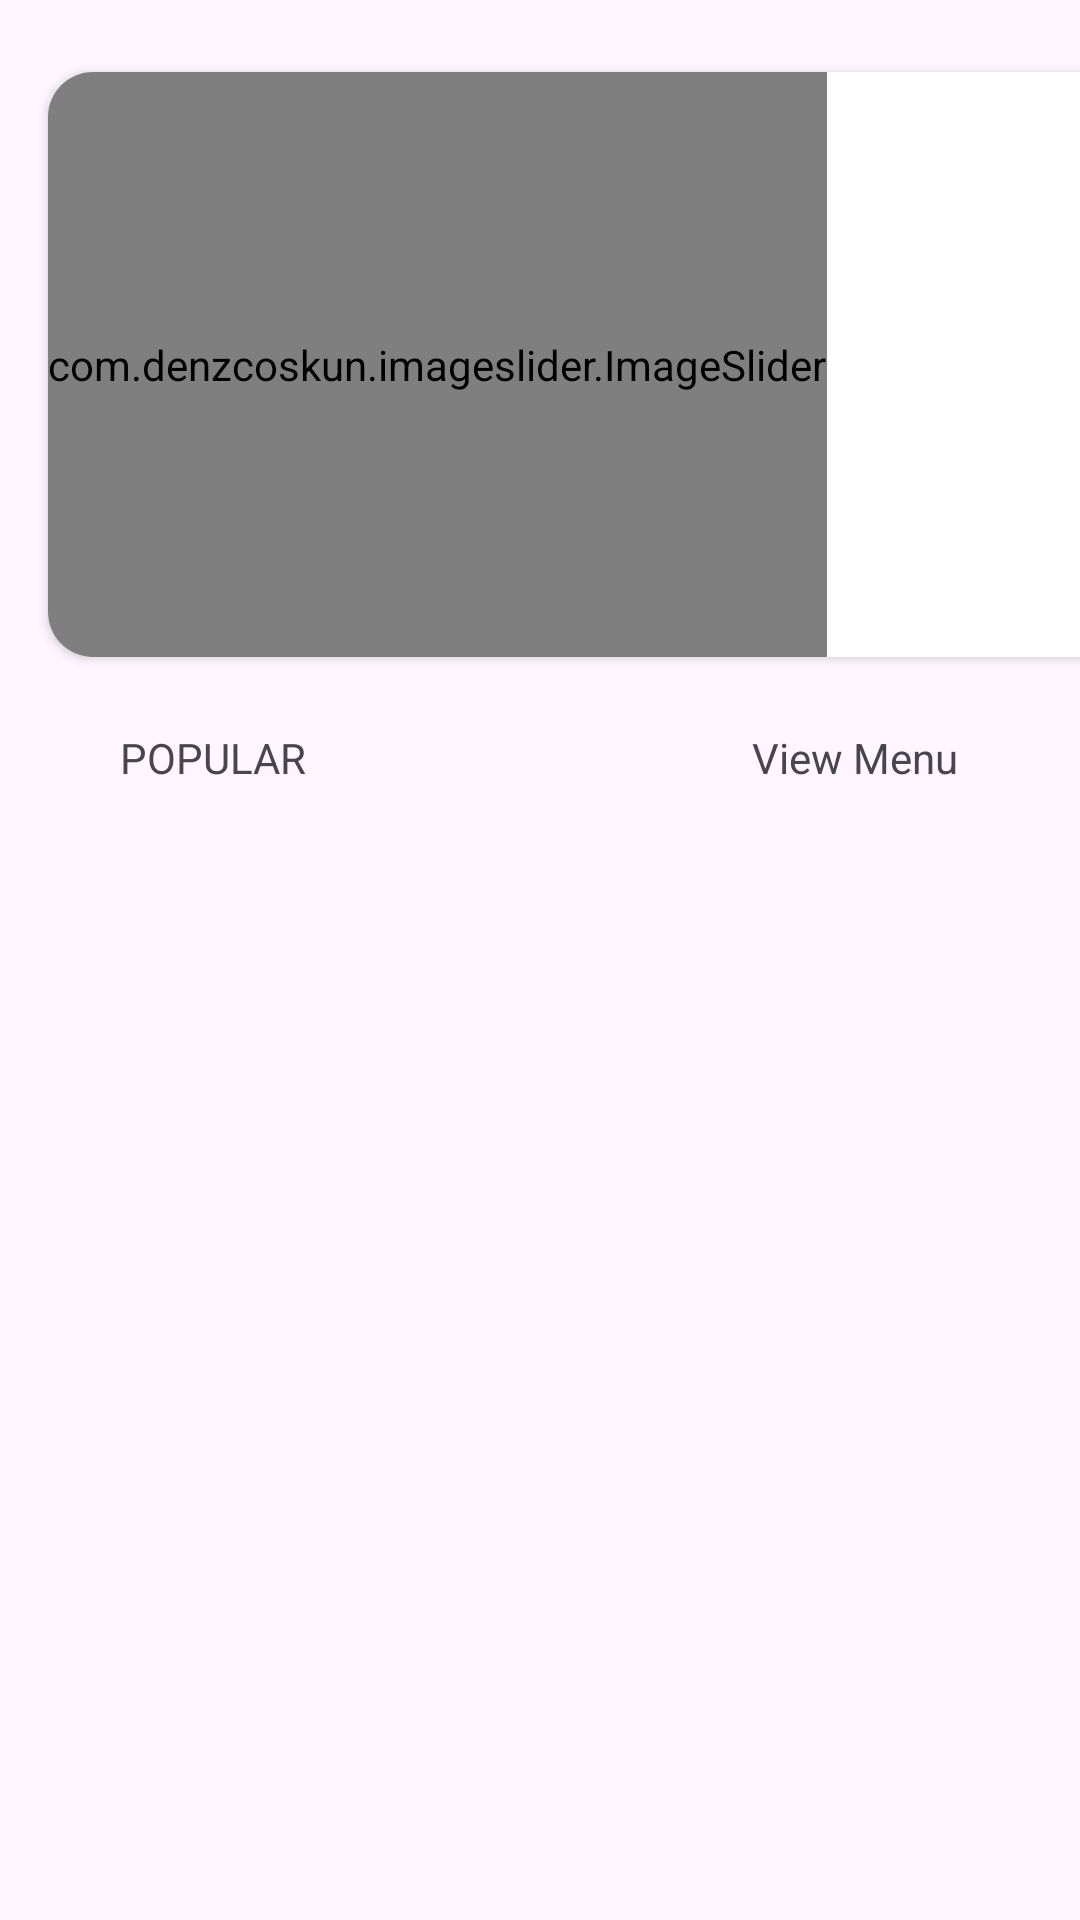

Reconstruct the res/layout file that produces this screen, plus the resources it refers to.
<!-- AndroidManifest.xml: application theme Theme.YUMRUSH -->
<!-- res/layout/fragment_home.xml -->
<?xml version="1.0" encoding="utf-8"?>
<androidx.constraintlayout.widget.ConstraintLayout xmlns:android="http://schemas.android.com/apk/res/android"
    xmlns:app="http://schemas.android.com/apk/res-auto"
    xmlns:tools="http://schemas.android.com/tools"
    android:layout_width="match_parent"
    android:layout_height="match_parent"

    tools:context=".Fragment.HomeFragment">

    


    <androidx.cardview.widget.CardView
        android:id="@+id/cardView"
        android:layout_width="399dp"
        android:layout_height="195dp"
        android:layout_marginLeft="16dp"
        android:layout_marginTop="24dp"
        android:layout_marginRight="16dp"
        app:cardCornerRadius="15dp"
        app:layout_constraintEnd_toEndOf="parent"
        app:layout_constraintHorizontal_bias="0.0"
        app:layout_constraintStart_toStartOf="parent"
        app:layout_constraintTop_toTopOf="parent"
        tools:ignore="MissingConstraints">

        <com.denzcoskun.imageslider.ImageSlider
            android:id="@+id/image_slider"
            android:layout_width="wrap_content"
            android:layout_height="195dp"
            app:iss_auto_cycle="true"
            app:iss_delay="2000"
            app:iss_period="2000"
            app:iss_text_align="centre">

        </com.denzcoskun.imageslider.ImageSlider>
    </androidx.cardview.widget.CardView>


    <androidx.recyclerview.widget.RecyclerView
        android:id="@+id/populerRecyclerView"
        android:layout_width="453dp"
        android:layout_height="621dp"
        android:layout_marginTop="4dp"
        app:layout_constraintEnd_toEndOf="parent"
        app:layout_constraintHorizontal_bias="0.4"
        app:layout_constraintStart_toStartOf="parent"
        app:layout_constraintTop_toBottomOf="@+id/textView14" />

    <TextView
        android:id="@+id/textView14"
        android:layout_width="wrap_content"
        android:layout_height="wrap_content"
        android:layout_marginStart="40dp"
        android:layout_marginTop="24dp"
        android:text="POPULAR"
        app:layout_constraintStart_toStartOf="parent"
        app:layout_constraintTop_toBottomOf="@+id/cardView"
        app:layout_goneMarginTop="16dp"
        tools:ignore="HardcodedText" />

    <TextView
        android:id="@+id/textView15"
        android:layout_width="80dp"
        android:layout_height="25dp"
        android:layout_marginTop="24dp"
        android:layout_marginEnd="36dp"
        android:background="@drawable/textviewshape"
        android:elevation="5dp"
        android:text="  View Menu"
        app:layout_constraintEnd_toEndOf="parent"
        app:layout_constraintTop_toBottomOf="@+id/cardView"
        tools:ignore="HardcodedText" />


</androidx.constraintlayout.widget.ConstraintLayout>
<!-- resources referenced by this layout -->
<resources>
  <style name="Theme.YUMRUSH" parent="Base.Theme.YUMRUSH" />
  <style name="Base.Theme.YUMRUSH" parent="Theme.Material3.DayNight.NoActionBar">
          
          
      </style>
</resources>
